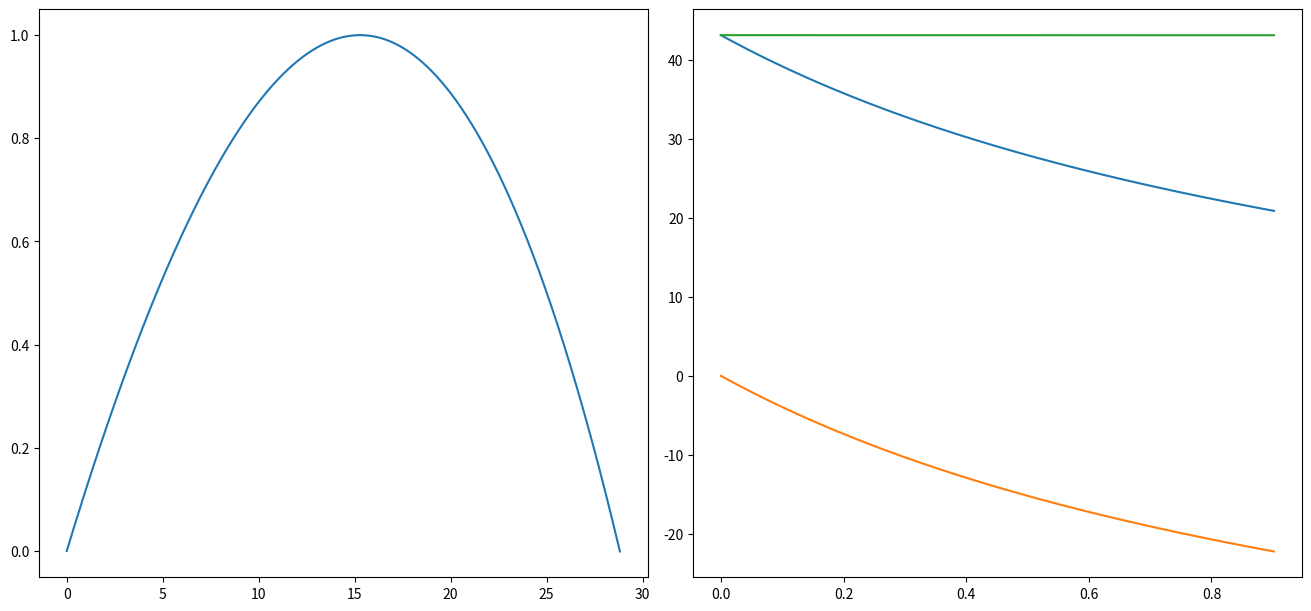

The matplotlib source for this figure:
# -*- coding: utf-8 -*-
"""
Created on Sun May 29 20:58:15 2022

@author: draki

Uma bola de ténis é batida junto ao solo (posição inicial 𝑦 = 0) com a velocidade 140 km/h, a fazer um
ângulo de 7º com a horizontal e no sentido positivo dum eixo horizontal OX, sendo OY eixo vertical.
Considerando sempre a resistência do ar,

b) Calcule o trabalho efetuado pela força de resistência do ar desde que o jogador bateu a bola e esta atingiu
o solo.
Use a aproximação trapezoidal para calcular os integrais.

A velocidade terminal da bola de ténis é 100 km/h.
A bola de ténis tem a massa 57 g.
"""

import matplotlib.pyplot as plt
import numpy as np

dt = 0.001
g = 9.8
m = 57/1000
v0 = 140/3.6
ang0 = 7/180*np.pi
t = np.arange(0,15+dt, dt)
TerminalVel = 100*1000/3600

y0 = 0
x0 = 0
vx0 = v0*np.cos(ang0)
vy0 = v0*np.sin(ang0)

E0 = m*(0.5*v0**2 + g*y0) # equaçao
 
x = np.zeros(t.size)
y = np.zeros(t.size)
vx = np.zeros(t.size)
vy = np.zeros(t.size)
v = np.zeros(t.size)
x[0], y[0] = x0, y0
v[0], vx[0], vy[0] = v0, vx0, vy0

D = g/TerminalVel**2
f = np.zeros(t.size)

Wres = np.zeros(t.size)

for i in range(t.size-1):
    vAbs = np.sqrt(vx[i]**2+vy[i]**2)
    ax = -D*vx[i]*v[i]
    ay = -D*vy[i]*v[i]
    f[i] = m*(ax*vx[i]+ay*vy[i])
    ay = ay - g
    
    vx[i+1] = vx[i] + ax*dt
    vy[i+1] = vy[i] + ay*dt
    x[i+1] = x[i] + vx[i]*dt
    y[i+1] = y[i] + vy[i]*dt
    v[i+1] = np.linalg.norm((vx[i+1], vy[i+1]))
    if y[i+1] <= 0:
        break;
        

    

t = t[:i+2]
x = x[:i+2]
y = y[:i+2]
vx = vx[:i+2]
vy = vy[:i+2]
v = v[:i+2]
f = f[:i+2]
Wres = Wres[:i+2]

for i in range(1,t.size):
    Wres[i] = (0.5*(f[0]+f[i])+np.sum(f[1:i]))*dt # metodo trapezoidal (trabalho da força em todos os instantes)

fig1, ax = plt.subplots(1, 2, figsize=(13,6), layout="constrained")
EM = m*(0.5*v**2 + g*y)

ax[0].plot(x, y)

ax[1].plot(t, EM, t, Wres, t, EM-Wres) #EM ; Wres; EM With no Res

plt.show()

Wres1 = (0.5*(f[0]+f[-1])+np.sum(f[1:-1]))*dt #

print(EM[0])
print(EM[-1])
print(Wres1)
print(E0 + Wres1)
